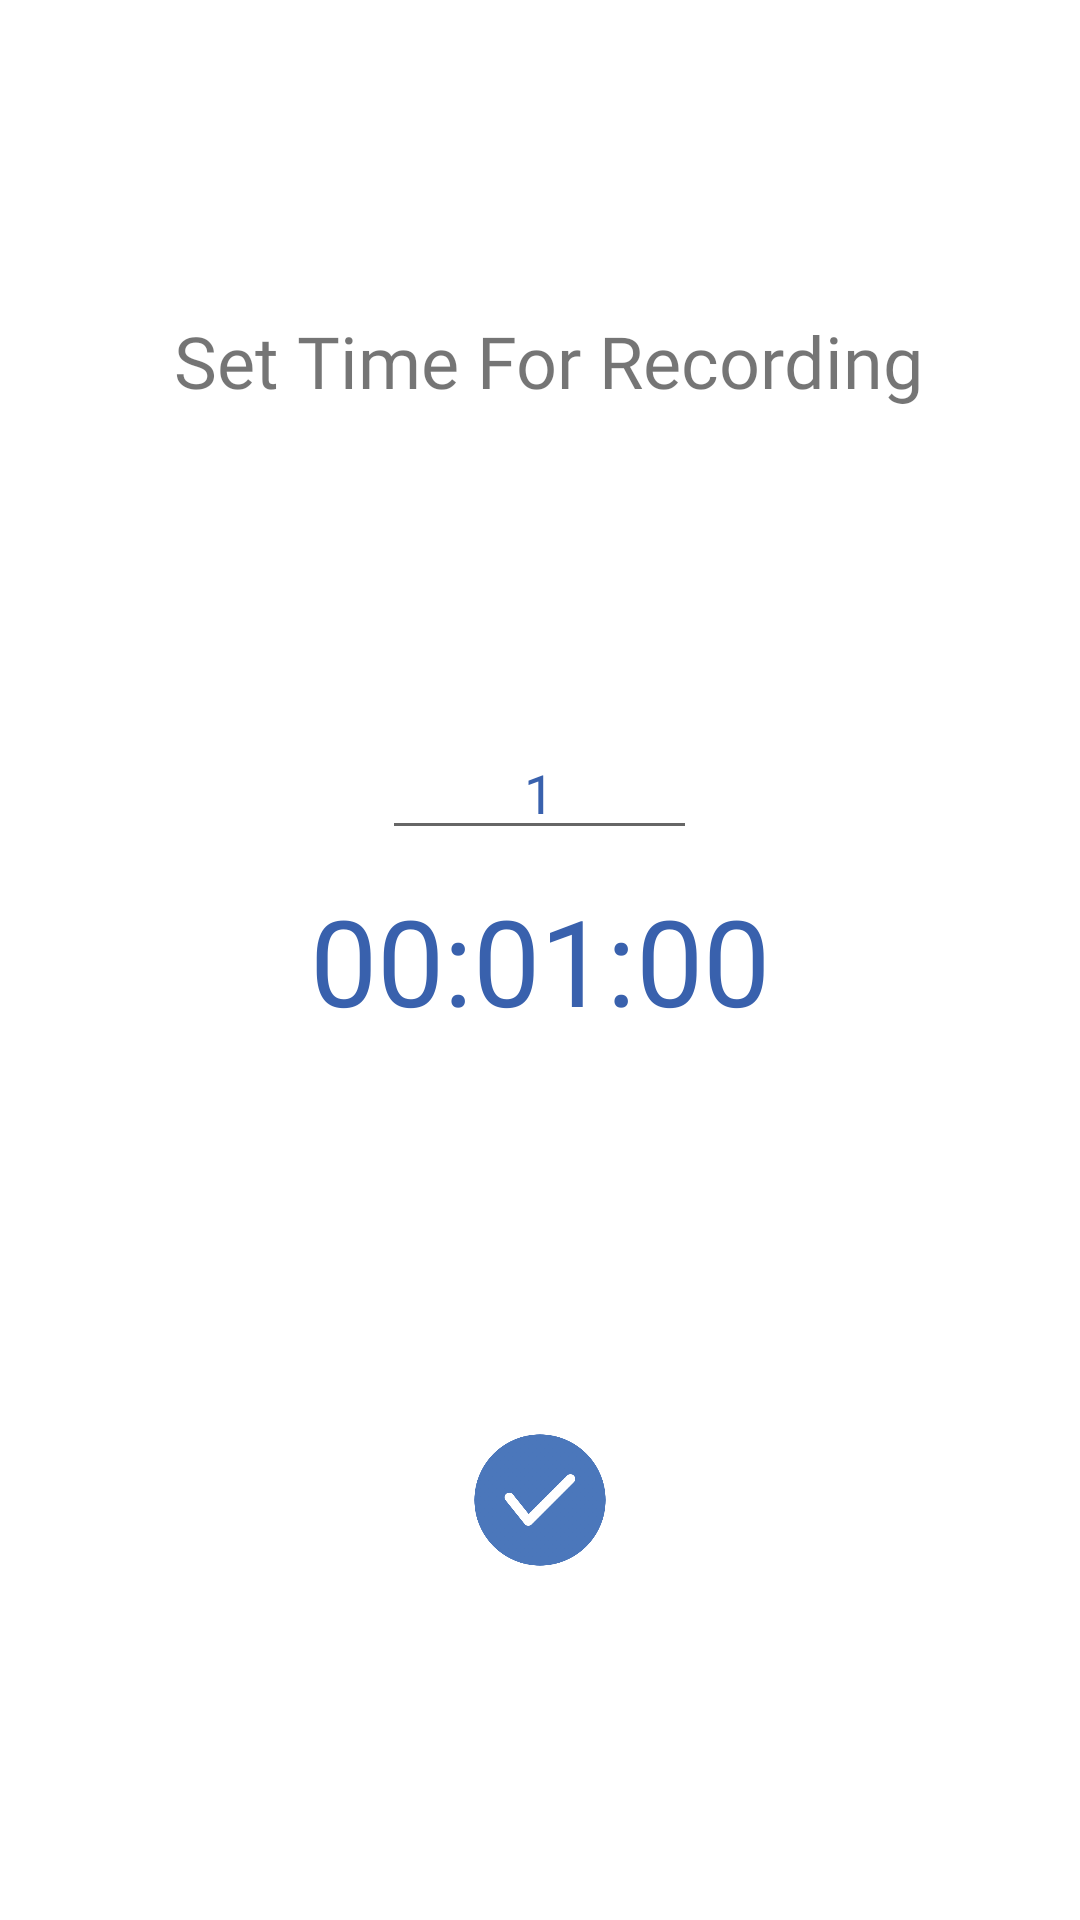

Layout XML and referenced resources for this Android screen:
<!-- AndroidManifest.xml: application theme Theme.SpeachtoText -->
<!-- res/layout/activity_timer_countdown.xml -->
<?xml version="1.0" encoding="utf-8"?>
<RelativeLayout xmlns:android="http://schemas.android.com/apk/res/android"
    xmlns:tools="http://schemas.android.com/tools"
    android:id="@+id/activity_main"
    android:layout_width="match_parent"
    android:layout_height="match_parent"
    tools:context=".textToSpeech.TimedMode.Timer_Countdown">
    
    <ProgressBar
        android:id="@+id/progressBarCircle"
        style="?android:attr/progressBarStyleHorizontal"
        android:layout_width="270dp"
        android:layout_height="270dp"
        android:layout_centerInParent="true"
        android:background="@drawable/circle_countdown_color"
        android:indeterminate="false"
        android:max="100"
        android:progress="100"
        android:progressDrawable="@drawable/circle_countdown_color"
        android:rotation="-90" />

    <EditText
        android:id="@+id/editTextMinute"
        android:layout_width="wrap_content"
        android:layout_height="wrap_content"
        android:layout_above="@+id/textViewTime"
        android:layout_centerHorizontal="true"
        android:layout_marginBottom="10dp"
        android:gravity="center"
        android:hint="Minute"
        android:inputType="number"
        android:maxLength="15"
        android:maxLines="1"
        android:minEms="5"
        android:text="1"
        android:textColor="@color/colorPrimary"
        android:textColorHint="@color/colorPrimary" />

    <TextView
        android:id="@+id/textViewTime"
        android:layout_width="wrap_content"
        android:layout_height="wrap_content"
        android:layout_centerInParent="true"
        android:text="00:01:00"
        android:textColor="@color/colorPrimary"
        android:textSize="40sp" />

    <ImageView
        android:id="@+id/imageViewReset"
        android:layout_width="30dp"
        android:layout_height="30dp"
        android:layout_below="@+id/textViewTime"
        android:layout_centerInParent="true"
        android:layout_marginTop="30dp"
        android:src="@drawable/timer_reload"
        android:visibility="gone" />

    <ImageView
        android:id="@+id/imageViewStartStop"
        android:layout_width="50dp"
        android:layout_height="50dp"
        android:layout_below="@+id/progressBarCircle"
        android:layout_centerHorizontal="true"
        android:layout_marginTop="20dp"
        android:src="@drawable/timer_start" />

    <TextView
        android:id="@+id/textView"
        android:layout_width="277dp"
        android:layout_height="75dp"
        android:layout_above="@+id/progressBarCircle"
        android:layout_alignStart="@+id/progressBarCircle"
        android:layout_alignEnd="@+id/progressBarCircle"
        android:layout_marginStart="0dp"
        android:layout_marginTop="104dp"
        android:layout_marginEnd="-6dp"
        android:layout_marginBottom="44dp"
        android:fontFamily="@font/poppins_bold"
        android:text="Set Time For Recording"
        android:textAlignment="center"
        android:textSize="24dp" />

</RelativeLayout>
<!-- resources referenced by this layout -->
<resources>
  <color name="colorPrimary">#3961ad </color>
  <!-- drawable timer_reload: png bitmap (drawable, 41491 bytes) -->
  <!-- drawable timer_start: png bitmap (drawable-mdpi, 28548 bytes) -->
  <style name="Theme.SpeachtoText" parent="Theme.MaterialComponents.DayNight.NoActionBar">
          
          <item name="colorPrimary">@color/colorPrimary</item>
          <item name="colorPrimaryDark">@color/colorPrimaryDark</item>
          <item name="colorPrimaryVariant">@color/colorActionBar</item>
          <item name="colorOnPrimary">@color/white</item>
          
          <item name="colorSecondary">@color/teal_200</item>
          <item name="colorSecondaryVariant">@color/teal_700</item>
          <item name="colorOnSecondary">@color/black</item>
          
          <item name="android:statusBarColor">@color/colorActionBar</item>
          
      </style>
  <color name="colorPrimaryDark">#3961ad </color>
  <color name="colorActionBar">#4b77bb </color>
  <color name="white">#FFFFFFFF</color>
  <color name="teal_200">#FF03DAC5</color>
  <color name="teal_700">#FF018786</color>
  <color name="black">#FF000000</color>
</resources>
